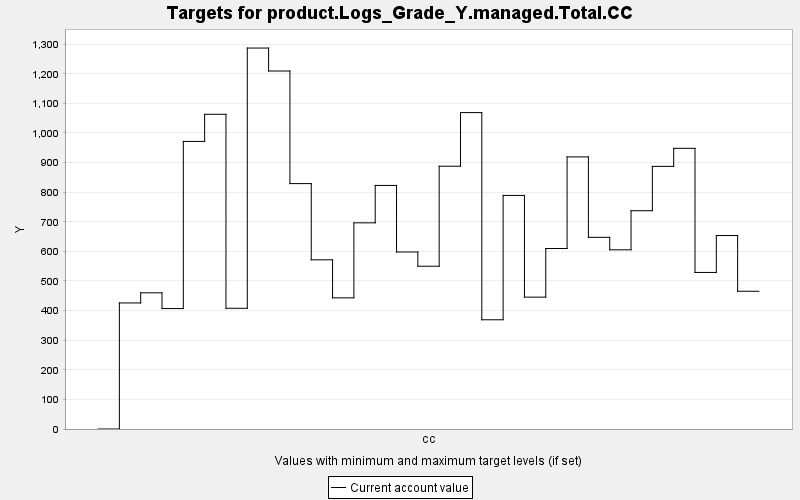

The table this chart was drawn from, first rows:
TARGET, PERIOD, YEAR, PERIODWIDTH, MINIMUM, MAXIMUM, MINWEIGHT, MAXWEIGHT, CURRENT, SUMMARY
product.Logs_Grade_Y.managed.Total.CC, 0, 0, 10.0, 0.0, 10000, 1.0, 1.0, 0.0, 0.0
product.Logs_Grade_Y.managed.Total.CC, 1, 10, 10.0, 0.0, 10000, 1.0, 1.0, 425.8, 0.0
product.Logs_Grade_Y.managed.Total.CC, 2, 20, 10.0, 0.0, 10000, 1.0, 1.0, 460, 0.0
product.Logs_Grade_Y.managed.Total.CC, 3, 30, 10.0, 0.0, 10000, 1.0, 1.0, 406.9, 0.0
product.Logs_Grade_Y.managed.Total.CC, 4, 40, 10.0, 0.0, 10000, 1.0, 1.0, 971.5, 0.0
product.Logs_Grade_Y.managed.Total.CC, 5, 50, 10.0, 0.0, 10000, 1.0, 1.0, 1063, 0.0
product.Logs_Grade_Y.managed.Total.CC, 6, 60, 10.0, 0.0, 10000, 1.0, 1.0, 407.8, 0.0
product.Logs_Grade_Y.managed.Total.CC, 7, 70, 10.0, 0.0, 10000, 1.0, 1.0, 1287, 0.0
product.Logs_Grade_Y.managed.Total.CC, 8, 80, 10.0, 0.0, 10000, 1.0, 1.0, 1209, 0.0
product.Logs_Grade_Y.managed.Total.CC, 9, 90, 10.0, 0.0, 10000, 1.0, 1.0, 829, 0.0
product.Logs_Grade_Y.managed.Total.CC, 10, 100, 10.0, 0.0, 10000, 1.0, 1.0, 571.5, 0.0
product.Logs_Grade_Y.managed.Total.CC, 11, 110, 10.0, 0.0, 10000, 1.0, 1.0, 443, 0.0
product.Logs_Grade_Y.managed.Total.CC, 12, 120, 10.0, 0.0, 10000, 1.0, 1.0, 696.5, 0.0
product.Logs_Grade_Y.managed.Total.CC, 13, 130, 10.0, 0.0, 10000, 1.0, 1.0, 822.8, 0.0
product.Logs_Grade_Y.managed.Total.CC, 14, 140, 10.0, 0.0, 10000, 1.0, 1.0, 597.9, 0.0
product.Logs_Grade_Y.managed.Total.CC, 15, 150, 10.0, 0.0, 10000, 1.0, 1.0, 549.8, 0.0
product.Logs_Grade_Y.managed.Total.CC, 16, 160, 10.0, 0.0, 10000, 1.0, 1.0, 887.7, 0.0
product.Logs_Grade_Y.managed.Total.CC, 17, 170, 10.0, 0.0, 10000, 1.0, 1.0, 1069, 0.0
product.Logs_Grade_Y.managed.Total.CC, 18, 180, 10.0, 0.0, 10000, 1.0, 1.0, 369, 0.0
product.Logs_Grade_Y.managed.Total.CC, 19, 190, 10.0, 0.0, 10000, 1.0, 1.0, 789.1, 0.0
product.Logs_Grade_Y.managed.Total.CC, 20, 200, 10.0, 0.0, 10000, 1.0, 1.0, 445.4, 0.0
product.Logs_Grade_Y.managed.Total.CC, 21, 210, 10.0, 0.0, 10000, 1.0, 1.0, 609.7, 0.0
product.Logs_Grade_Y.managed.Total.CC, 22, 220, 10.0, 0.0, 10000, 1.0, 1.0, 919.2, 0.0
product.Logs_Grade_Y.managed.Total.CC, 23, 230, 10.0, 0.0, 10000, 1.0, 1.0, 647.5, 0.0
product.Logs_Grade_Y.managed.Total.CC, 24, 240, 10.0, 0.0, 10000, 1.0, 1.0, 605.3, 0.0
product.Logs_Grade_Y.managed.Total.CC, 25, 250, 10.0, 0.0, 10000, 1.0, 1.0, 737.4, 0.0
product.Logs_Grade_Y.managed.Total.CC, 26, 260, 10.0, 0.0, 10000, 1.0, 1.0, 887.2, 0.0
product.Logs_Grade_Y.managed.Total.CC, 27, 270, 10.0, 0.0, 10000, 1.0, 1.0, 948.2, 0.0
product.Logs_Grade_Y.managed.Total.CC, 28, 280, 10.0, 0.0, 10000, 1.0, 1.0, 528.8, 0.0
product.Logs_Grade_Y.managed.Total.CC, 29, 290, 10.0, 0.0, 10000, 1.0, 1.0, 653.6, 0.0
product.Logs_Grade_Y.managed.Total.CC, 30, 300, 10.0, 0.0, 10000, 1.0, 1.0, 465.3, 0.0
